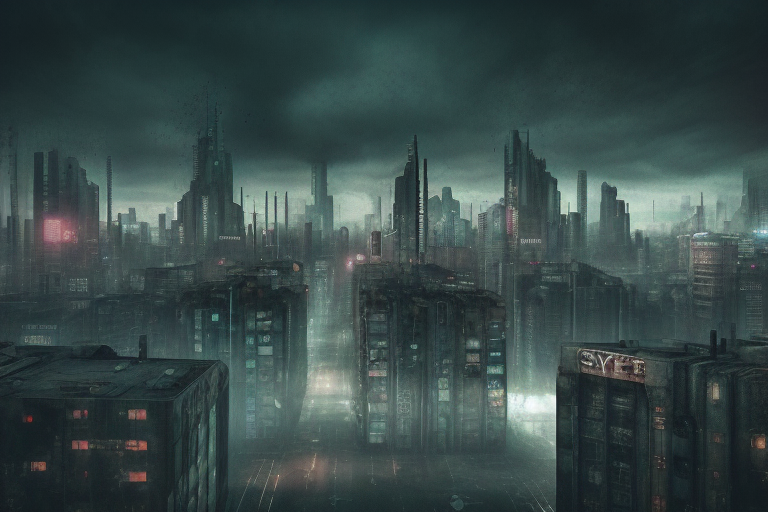
Generation parameters embedded in this image by AUTOMATIC1111 Stable Diffusion web UI or a fork of it (Forge, ...) (PNG 'parameters' text chunk):
dystopian city, grunge
Steps: 20, Sampler: Euler a, CFG scale: 7, Seed: 281449653, Size: 768x512, Model hash: b881d4219d, Model: 932425-sd15, Version: v1.7.0